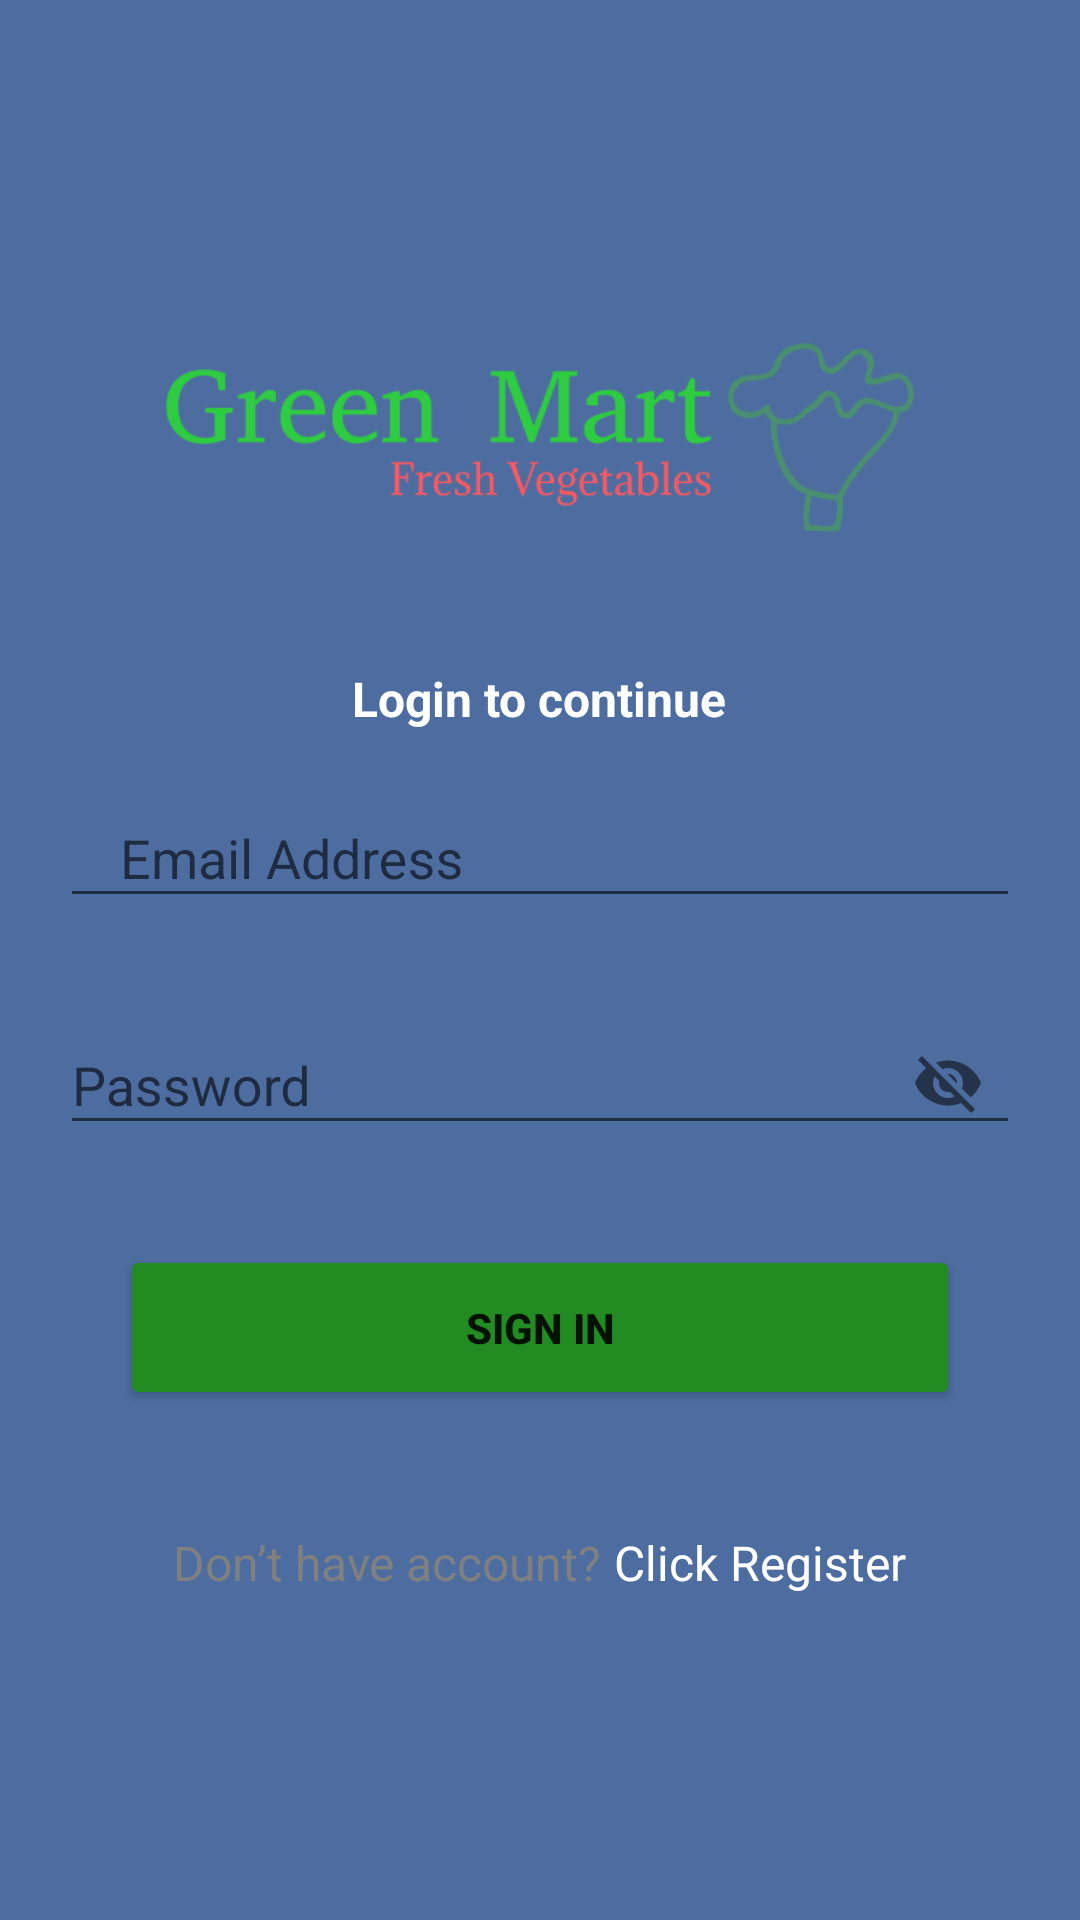

This screen was rendered from an Android layout file. Write that file and the resources it references.
<!-- AndroidManifest.xml: application theme Theme.AppCompat.DayNight.DarkActionBar -->
<!-- res/layout/activity_sign_in.xml -->
<?xml version="1.0" encoding="utf-8"?>
<LinearLayout xmlns:android="http://schemas.android.com/apk/res/android"
    xmlns:app="http://schemas.android.com/apk/res-auto"
    xmlns:tools="http://schemas.android.com/tools"
    android:layout_width="match_parent"
    android:layout_height="match_parent"
    android:orientation="vertical"
    android:background="#4D6DA0"
    tools:context=".AccountActivity.ActivitySignIn">

    <ImageView
        android:layout_width="250dp"
        android:layout_height="wrap_content"
        android:layout_gravity="center_horizontal"
        android:src="@drawable/home"
        android:layout_marginTop="70dp"/>

    <TextView
        android:layout_width="wrap_content"
        android:layout_height="wrap_content"
        android:text="Login to continue"
        android:textSize="16dp"
        android:textStyle="bold"
        android:textColor="#fff"
        android:layout_gravity="center_horizontal"/>

    <com.google.android.material.textfield.TextInputLayout
        android:layout_width="match_parent"
        android:layout_height="wrap_content"
        android:layout_marginVertical="10dp"
        android:paddingHorizontal="20dp"
       >

        <com.google.android.material.textfield.TextInputEditText
            android:layout_width="match_parent"
            android:layout_height="wrap_content"
            android:hint="Email Address"
            android:id="@+id/edtEmail"
            android:textColor="@android:color/white"
            android:textColorHint="@android:color/white"
            android:paddingHorizontal="20dp" />
    </com.google.android.material.textfield.TextInputLayout>

    <com.google.android.material.textfield.TextInputLayout
        android:layout_width="match_parent"
        android:layout_height="wrap_content"
        android:layout_marginVertical="10dp"
        android:paddingHorizontal="20dp"
        app:passwordToggleEnabled="true"
        >

        <com.google.android.material.textfield.TextInputEditText
            android:layout_width="match_parent"
            android:layout_height="wrap_content"
            android:hint="Password"
            android:id="@+id/edtPass"
            android:textColor="@android:color/white"
            android:textColorHint="@android:color/white"
            />
    </com.google.android.material.textfield.TextInputLayout>

    <Button
        android:id="@+id/btnSignIn"
        android:layout_width="match_parent"
        android:layout_height="wrap_content"
        android:layout_marginHorizontal="40dp"
        android:layout_marginVertical="20dp"
        android:backgroundTint="#228B22"
        android:paddingVertical="18dp"
        android:text="Sign In"
        android:textStyle="bold" />
    <LinearLayout
        android:layout_width="match_parent"
        android:layout_height="wrap_content"
        android:orientation="horizontal"
        android:gravity="center"
        android:layout_marginVertical="20dp">

        <TextView
            android:layout_width="wrap_content"
            android:layout_height="wrap_content"
            android:text="Don’t have account? "
            android:textColor="#808080"
             android:textSize="16sp"/>

        <TextView
            android:id="@+id/tvRegister"
            android:layout_width="wrap_content"
            android:layout_height="wrap_content"
            android:text="Click Register"
            android:textColor="#FFFFFF"
             android:textSize="16sp"/>
    </LinearLayout>




</LinearLayout>
<!-- resources referenced by this layout -->
<resources>
  <!-- drawable home: png bitmap (drawable, 23170 bytes) -->
</resources>
